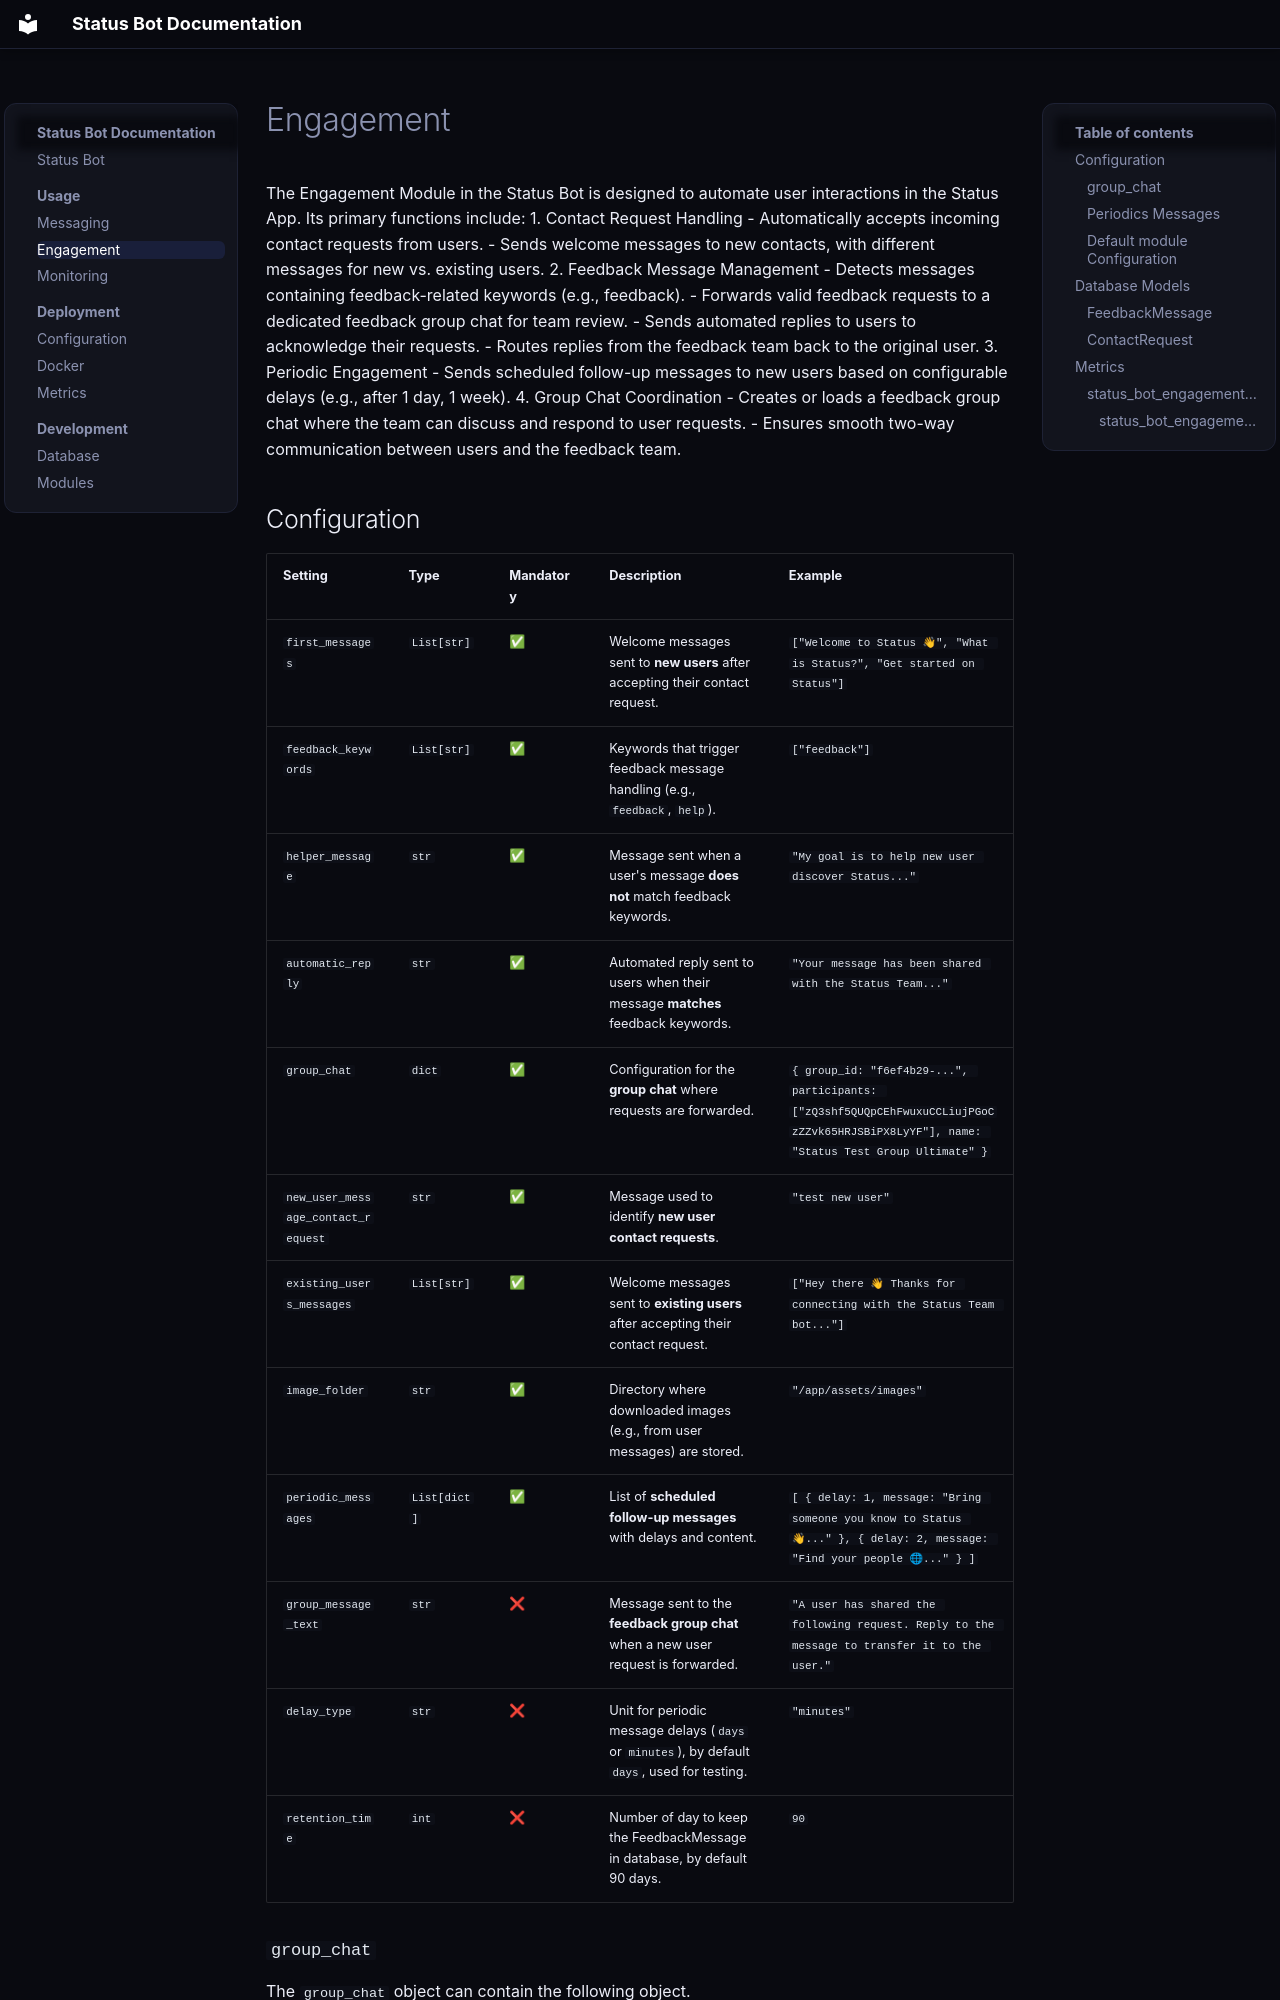

repository: status-im/status-bot · page: usage/engagement/index.html · generator: mkdocs

# Engagement

The Engagement Module in the Status Bot is designed to automate user interactions in the Status App.
Its primary functions include:
1. Contact Request Handling
  - Automatically accepts incoming contact requests from users.
  - Sends welcome messages to new contacts, with different messages for new vs. existing users.
 2. Feedback Message Management
   - Detects messages containing feedback-related keywords (e.g., feedback).
   - Forwards valid feedback requests to a dedicated feedback group chat for team review.
   - Sends automated replies to users to acknowledge their requests.
   - Routes replies from the feedback team back to the original user.
3. Periodic Engagement
  - Sends scheduled follow-up messages to new users based on configurable delays (e.g., after 1 day, 1 week).
 4. Group Chat Coordination
   - Creates or loads a feedback group chat where the team can discuss and respond to user requests.
   - Ensures smooth two-way communication between users and the feedback team.

## Configuration

| **Setting** | **Type** | **Mandatory** | **Description** | **Example** |
|-------------|----------|--------------|----------------|----------------------------------|
| `first_messages` | `List[str]` | ✅ | Welcome messages sent to **new users** after accepting their contact request. | `["Welcome to Status 👋", "What is Status?", "Get started on Status"]` |
| `feedback_keywords` | `List[str]` | ✅ | Keywords that trigger feedback message handling (e.g., `feedback`, `help`). | `["feedback"]` |
| `helper_message` | `str` | ✅ | Message sent when a user's message **does not** match feedback keywords. | `"My goal is to help new user discover Status..."` |
| `automatic_reply` | `str` | ✅ | Automated reply sent to users when their message **matches** feedback keywords. | `"Your message has been shared with the Status Team..."` |
| `group_chat` | `dict` | ✅ | Configuration for the **group chat** where requests are forwarded. | `{ group_id: "f6ef4b29-...", participants: ["zQ3shf5QUQpCEhFwuxuCCLiujPGoCzZZvk65HRJSBiPX8LyYF"], name: "Status Test Group Ultimate" }` |
| `new_user_message_contact_request` | `str` | ✅ | Message used to identify **new user contact requests**. | `"test new user"` |
| `existing_users_messages` | `List[str]` | ✅ | Welcome messages sent to **existing users** after accepting their contact request. | `["Hey there 👋 Thanks for connecting with the Status Team bot..."]` |
| `image_folder` | `str` | ✅ | Directory where downloaded images (e.g., from user messages) are stored. | `"/app/assets/images"` |
| `periodic_messages` | `List[dict]` | ✅ | List of **scheduled follow-up messages** with delays and content. | `[ { delay: 1, message: "Bring someone you know to Status 👋..." }, { delay: 2, message: "Find your people 🌐..." } ]` |
| `group_message_text` | `str` | ❌ | Message sent to the **feedback group chat** when a new user request is forwarded. | `"A user has shared the following request. Reply to the message to transfer it to the user."` |
| `delay_type` | `str` | ❌ | Unit for periodic message delays (`days` or `minutes`), by default `days`, used for testing. | `"minutes"` |
| `retention_time` | `int` | ❌ | Number of day to keep the FeedbackMessage in database, by default 90 days. | `90` |
